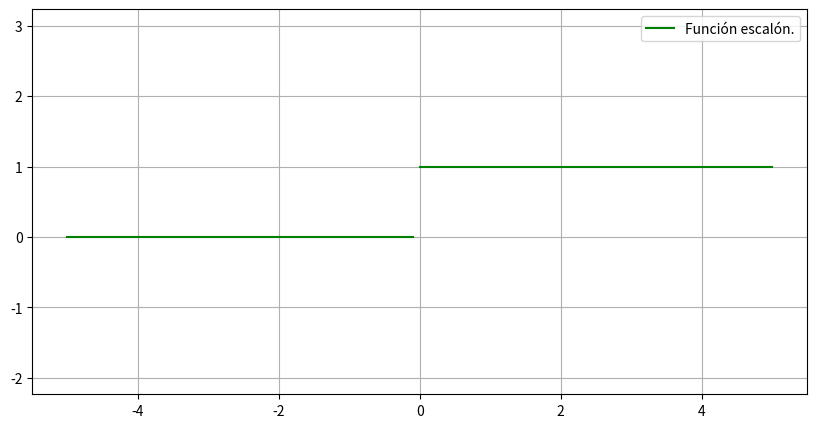

Here is the Python script that generated this plot:
# -*- coding: utf-8 -*-
"""
Created on Mon Sep 19 20:00:28 2022

@author: Lisandro
"""
# =============================================================================
# 9.Implemente la función escalón y grafiquela en el intervalo [-5, 5]. 
# =============================================================================


import matplotlib.pyplot as plt
import numpy as np

def escalon(n):
    return 0 if n < 0 else 1

x1 = [x for x in np.arange(-5, 0, .1)]
x2 = [x for x in np.arange(0, 5 + .1, .1)]
y1 = [escalon(y) for y in x1]
y2 = [escalon(y) for y in x2]


fig = plt.figure() 
fig.set_size_inches(10, 5)

plt.axis("equal")
plt.grid()
plt.plot(x1, y1, "g")
plt.plot(x2, y2, "g")
plt.legend(["Función escalón."])

plt.show()